Photos from the image-classification dataset "trickski_data" in the GitHub repository TheClav/Trickski-Image-Classifier. Its 4 classes are: back, forward, left, right.

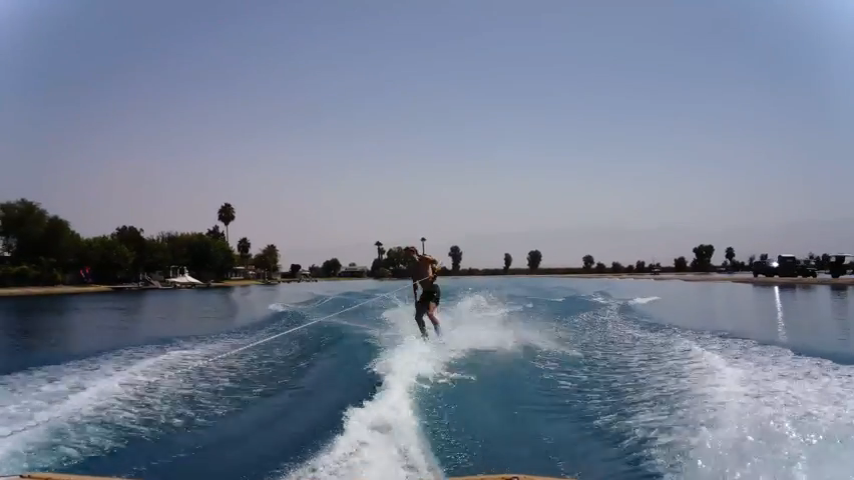
Label: left

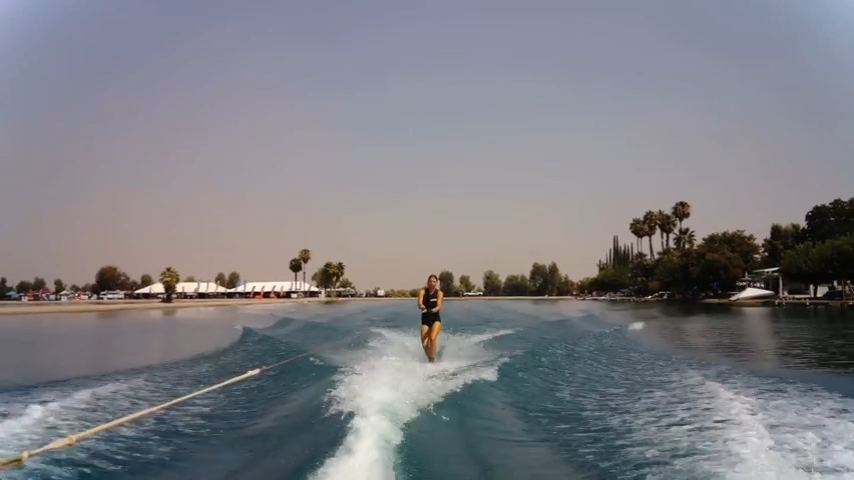
Label: forward

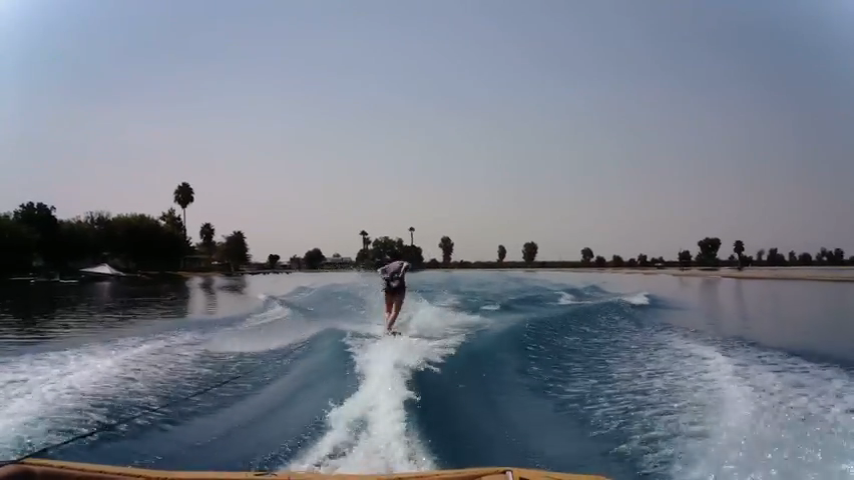
Label: back

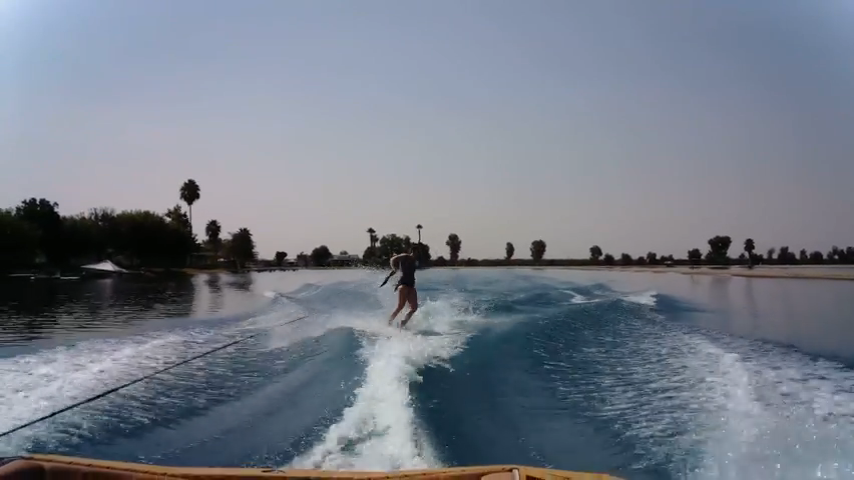
Label: right

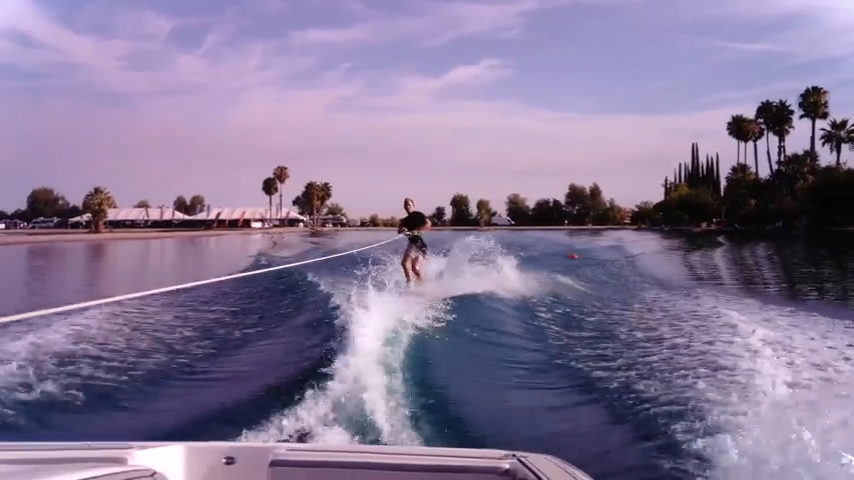
Label: left

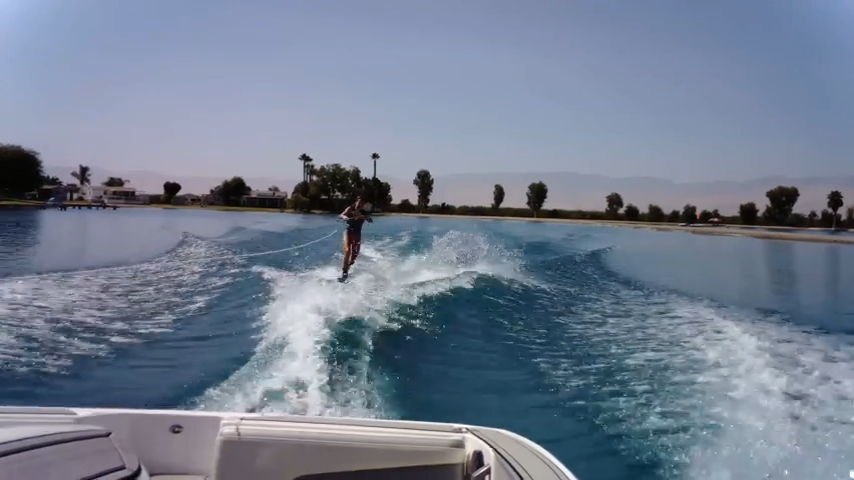
Label: forward
